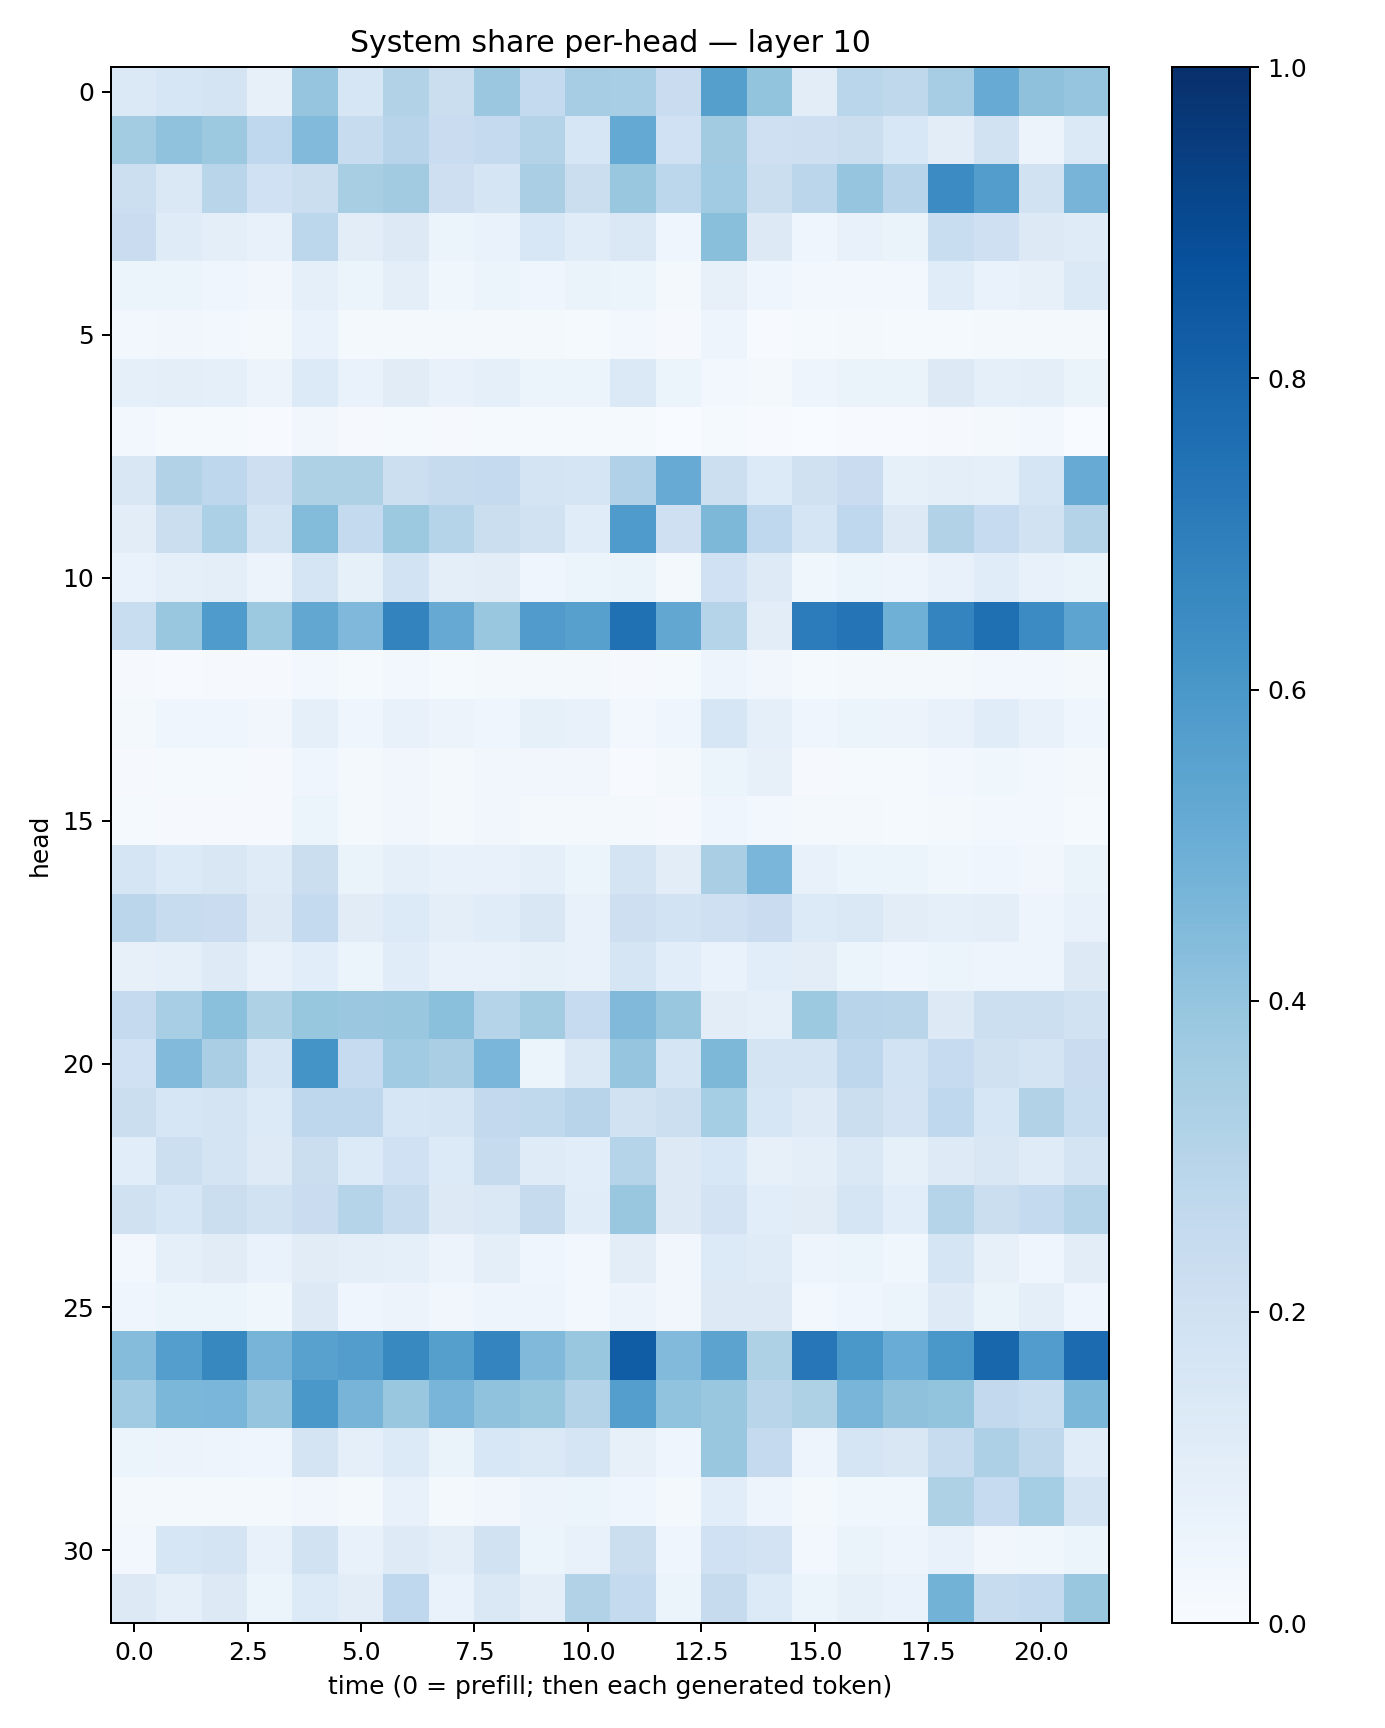

The data file committed next to this chart (first rows):
0.14042674, 0.1594525, 0.17727524, 0.08126901, 0.39843252, 0.15779224, 0.31351903, 0.21930182, 0.38238668, 0.25546554, 0.34939075, 0.34579116, 0.2288507, 0.56522495, 0.40051937, 0.10376452, 0.28581506, 0.2711989, 0.35134405, 0.5106538, 0.41156197, 0.39635512
0.3581, 0.4085, 0.376, 0.268, 0.4447, 0.2411, 0.2946, 0.2272, 0.2517, 0.3064, 0.1636, 0.5219, 0.2027, 0.3607, 0.2085, 0.2137, 0.2241, 0.1554, 0.1022, 0.1934, 0.05524, 0.1368
0.2168, 0.1427, 0.2897, 0.2017, 0.2241, 0.3417, 0.36, 0.2141, 0.1677, 0.338, 0.2239, 0.3896, 0.2797, 0.3647, 0.2247, 0.2831, 0.3965, 0.2955, 0.6455, 0.5734, 0.1879, 0.4688
0.23, 0.118, 0.09481, 0.07334, 0.2778, 0.1053, 0.129, 0.05236, 0.06884, 0.1557, 0.115, 0.1427, 0.04445, 0.4235, 0.1255, 0.04269, 0.0754, 0.06432, 0.2342, 0.2044, 0.1297, 0.1195
0.05092, 0.05301, 0.04575, 0.03326, 0.09209, 0.05882, 0.09817, 0.03779, 0.05325, 0.03955, 0.06632, 0.0601, 0.02327, 0.0815, 0.04554, 0.02554, 0.02927, 0.02457, 0.1158, 0.06886, 0.08173, 0.1389
0.02542, 0.03163, 0.02988, 0.01962, 0.0695, 0.02109, 0.02299, 0.01846, 0.02263, 0.02159, 0.01335, 0.02606, 0.01097, 0.04833, 0.006133, 0.01522, 0.02283, 0.01513, 0.0149, 0.02031, 0.02105, 0.02258
0.08922, 0.09934, 0.0918, 0.05711, 0.1335, 0.06988, 0.1115, 0.07263, 0.08889, 0.05381, 0.05876, 0.1372, 0.0542, 0.02454, 0.01808, 0.04803, 0.06613, 0.06308, 0.1295, 0.09045, 0.09803, 0.0662
0.02402, 0.01353, 0.01313, 0.005444, 0.03394, 0.01159, 0.01196, 0.01073, 0.01177, 0.0144, 0.01439, 0.01362, 0.002037, 0.0143, 0.005946, 0.003035, 0.004682, 0.006725, 0.01009, 0.02064, 0.02513, 0.003434
0.1522, 0.315, 0.2754, 0.2132, 0.3219, 0.3236, 0.2149, 0.2431, 0.2502, 0.1732, 0.1678, 0.3178, 0.5089, 0.218, 0.1348, 0.1958, 0.2292, 0.08293, 0.09769, 0.09201, 0.1667, 0.5089
0.1042, 0.2196, 0.3307, 0.1792, 0.4401, 0.2548, 0.3786, 0.2998, 0.2246, 0.1882, 0.1133, 0.5855, 0.2054, 0.4564, 0.2681, 0.1693, 0.2657, 0.1283, 0.3135, 0.2483, 0.1946, 0.305
0.06686, 0.08745, 0.09858, 0.05617, 0.1697, 0.08454, 0.1866, 0.09916, 0.1018, 0.04433, 0.0522, 0.06436, 0.02186, 0.1996, 0.1225, 0.03541, 0.05918, 0.04873, 0.0777, 0.1144, 0.07511, 0.06416
0.2336, 0.3878, 0.5831, 0.3756, 0.5291, 0.4495, 0.6792, 0.5134, 0.3835, 0.5789, 0.5602, 0.7514, 0.5282, 0.3019, 0.1023, 0.7047, 0.7372, 0.4892, 0.6737, 0.7545, 0.6468, 0.5426
0.009067, 0.007512, 0.009609, 0.01097, 0.02952, 0.01541, 0.02804, 0.01479, 0.01947, 0.0231, 0.02255, 0.009104, 0.01183, 0.0491, 0.03485, 0.01308, 0.01886, 0.01737, 0.01921, 0.02693, 0.02419, 0.01977
0.0216, 0.04003, 0.03942, 0.03404, 0.089, 0.0468, 0.07567, 0.05502, 0.04444, 0.08515, 0.07532, 0.02749, 0.03962, 0.1576, 0.08749, 0.04641, 0.06038, 0.0576, 0.07452, 0.1137, 0.07502, 0.03983
0.008214, 0.01379, 0.01317, 0.009474, 0.0463, 0.02115, 0.03393, 0.02135, 0.03203, 0.03374, 0.03452, 0.007254, 0.01957, 0.059, 0.08104, 0.01116, 0.01263, 0.01521, 0.02695, 0.0358, 0.02906, 0.0208
0.01252, 0.009868, 0.01001, 0.009784, 0.06051, 0.01625, 0.03144, 0.02021, 0.03264, 0.01983, 0.02248, 0.01955, 0.009762, 0.04203, 0.03006, 0.01585, 0.0172, 0.01442, 0.01999, 0.02839, 0.02631, 0.01415
0.1653, 0.1355, 0.1486, 0.1203, 0.2201, 0.06511, 0.09215, 0.07475, 0.07227, 0.08621, 0.05429, 0.1761, 0.1028, 0.3398, 0.4618, 0.07328, 0.05123, 0.05904, 0.03893, 0.04248, 0.0317, 0.06639
0.2825, 0.2375, 0.2301, 0.1274, 0.256, 0.1118, 0.135, 0.09671, 0.1149, 0.152, 0.07388, 0.2137, 0.1849, 0.2093, 0.2301, 0.1334, 0.145, 0.1019, 0.08781, 0.09557, 0.0478, 0.07465
0.08012, 0.0874, 0.1232, 0.07114, 0.1091, 0.06103, 0.1154, 0.07116, 0.07382, 0.08256, 0.07808, 0.1708, 0.109, 0.06651, 0.1063, 0.1024, 0.06026, 0.04514, 0.05413, 0.04847, 0.04832, 0.1282
0.251, 0.3459, 0.4189, 0.3217, 0.3924, 0.38, 0.3883, 0.4212, 0.2971, 0.3556, 0.247, 0.4466, 0.3892, 0.1033, 0.08888, 0.3778, 0.2958, 0.2929, 0.1314, 0.217, 0.2173, 0.1923
0.1997, 0.4429, 0.3388, 0.1718, 0.6145, 0.247, 0.3634, 0.3362, 0.461, 0.05315, 0.1442, 0.397, 0.1695, 0.4551, 0.1724, 0.1766, 0.2737, 0.187, 0.2487, 0.1977, 0.179, 0.2288
0.2223, 0.1635, 0.1752, 0.1351, 0.2747, 0.2746, 0.1632, 0.1651, 0.2585, 0.2617, 0.2967, 0.1953, 0.216, 0.3519, 0.157, 0.124, 0.2248, 0.1828, 0.2667, 0.1564, 0.3143, 0.2309
0.1085, 0.2185, 0.1739, 0.1217, 0.2243, 0.1335, 0.2025, 0.1365, 0.2426, 0.1191, 0.1074, 0.3013, 0.1253, 0.1558, 0.0816, 0.09807, 0.1415, 0.08583, 0.1226, 0.1485, 0.1203, 0.1755
0.1991, 0.1629, 0.2235, 0.1926, 0.2286, 0.3013, 0.2417, 0.1252, 0.144, 0.2457, 0.1157, 0.3858, 0.1309, 0.1819, 0.1064, 0.1117, 0.1655, 0.1069, 0.3027, 0.2229, 0.2569, 0.3037
0.0298, 0.09154, 0.1105, 0.069, 0.1096, 0.0968, 0.08692, 0.05767, 0.09379, 0.04201, 0.02372, 0.104, 0.03461, 0.1344, 0.1174, 0.04929, 0.05163, 0.03644, 0.1688, 0.08017, 0.04274, 0.1048
0.04125, 0.06066, 0.05118, 0.03727, 0.1259, 0.04528, 0.05598, 0.03249, 0.04957, 0.04814, 0.02998, 0.05706, 0.0325, 0.1269, 0.1324, 0.02594, 0.04404, 0.0514, 0.1242, 0.06392, 0.09841, 0.04684
0.4372, 0.5683, 0.6613, 0.4701, 0.5551, 0.5734, 0.6594, 0.566, 0.6724, 0.4476, 0.3855, 0.8264, 0.4438, 0.5454, 0.3225, 0.7239, 0.5986, 0.5043, 0.6, 0.7901, 0.5749, 0.7716
0.3654, 0.4608, 0.4641, 0.3959, 0.5992, 0.4718, 0.3864, 0.4673, 0.4076, 0.3922, 0.3076, 0.5679, 0.4037, 0.3905, 0.292, 0.321, 0.4685, 0.4121, 0.3995, 0.2586, 0.2326, 0.4583
0.05144, 0.05773, 0.05056, 0.0463, 0.1743, 0.08994, 0.1335, 0.06291, 0.1526, 0.1399, 0.1665, 0.08055, 0.04001, 0.3865, 0.2525, 0.04994, 0.1692, 0.149, 0.241, 0.3272, 0.2716, 0.1163
0.01705, 0.0183, 0.01719, 0.01589, 0.03278, 0.01699, 0.07658, 0.02054, 0.0323, 0.05611, 0.06031, 0.04095, 0.02011, 0.1081, 0.04979, 0.02193, 0.03651, 0.03877, 0.3241, 0.2474, 0.3546, 0.1771
0.03101, 0.1629, 0.1735, 0.07484, 0.1877, 0.0709, 0.1237, 0.1005, 0.1909, 0.05408, 0.07359, 0.2211, 0.04247, 0.2026, 0.1817, 0.02911, 0.06345, 0.04888, 0.07084, 0.03333, 0.03686, 0.05211
0.127, 0.08929, 0.1269, 0.06245, 0.1352, 0.1044, 0.2677, 0.06942, 0.145, 0.1005, 0.3134, 0.2562, 0.05194, 0.243, 0.1345, 0.05134, 0.08493, 0.06697, 0.4774, 0.2416, 0.2568, 0.3852
